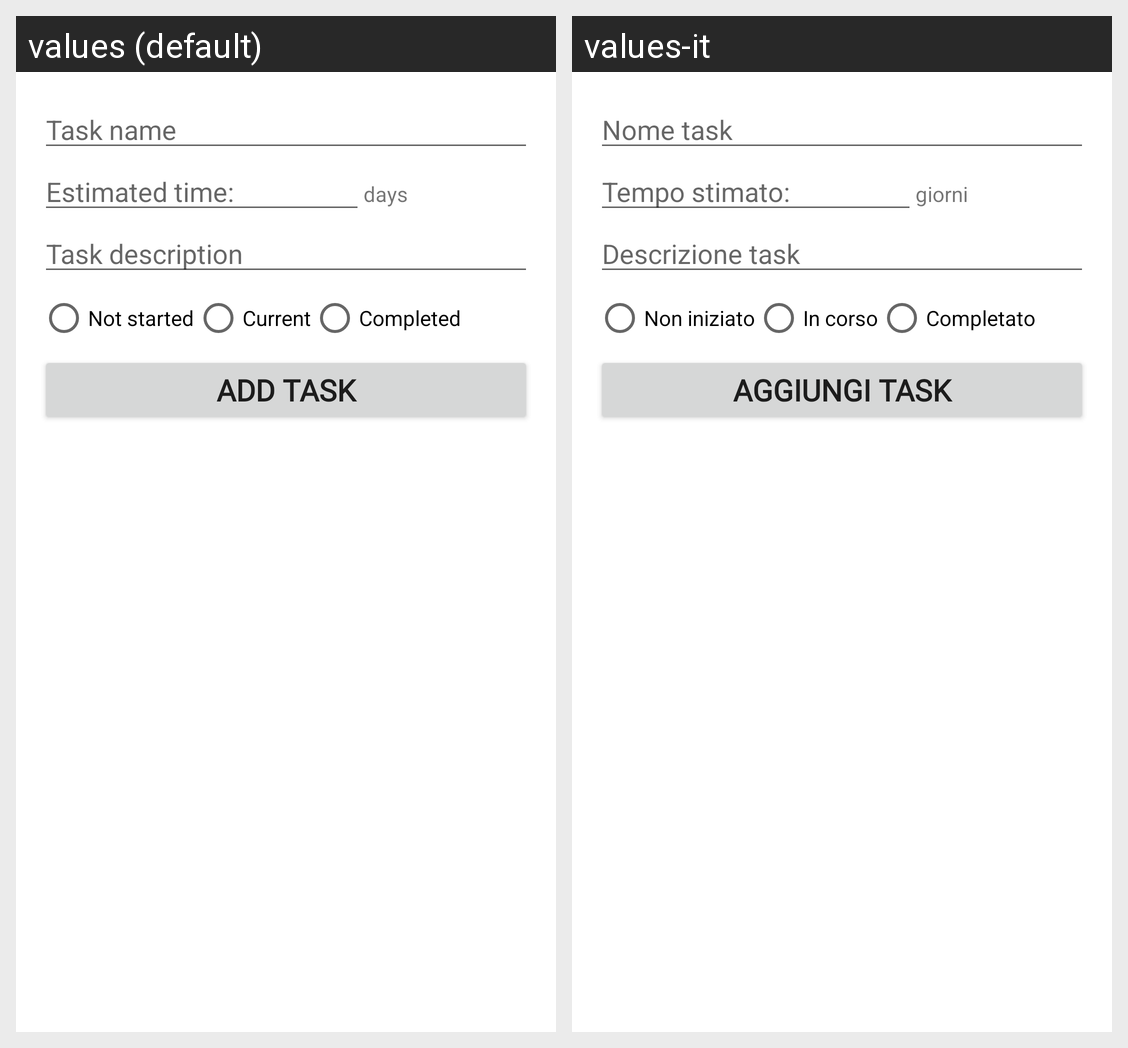

Translations of the strings shown on this Android screen, per locale in the grid:
Android screen res/layout/fragment_task.xml rendered under 2 locales, left to right: values (default), values-it. Device: Nexus 5 (rendered at 1080×1920; each locale shown at half size, 540×960, under a caption strip naming it); theme CustomTheme.
Strings drawn on this screen, with the default value and each locale's value (text and hints the layout hard-codes, and strings that could not be matched under every locale, appear in the picture but are not listed):

task_name
  values: Task name
  values-it: Nome task

estimated_time
  values: Estimated time:
  values-it: Tempo stimato:

days
  values: days
  values-it: giorni

task_description
  values: Task description
  values-it: Descrizione task

non_iniziato
  values: Not started
  values-it: Non iniziato

in_corso
  values: Current
  values-it: In corso

completato
  values: Completed
  values-it: Completato

add_task
  values: ADD TASK
  values-it: AGGIUNGI TASK
